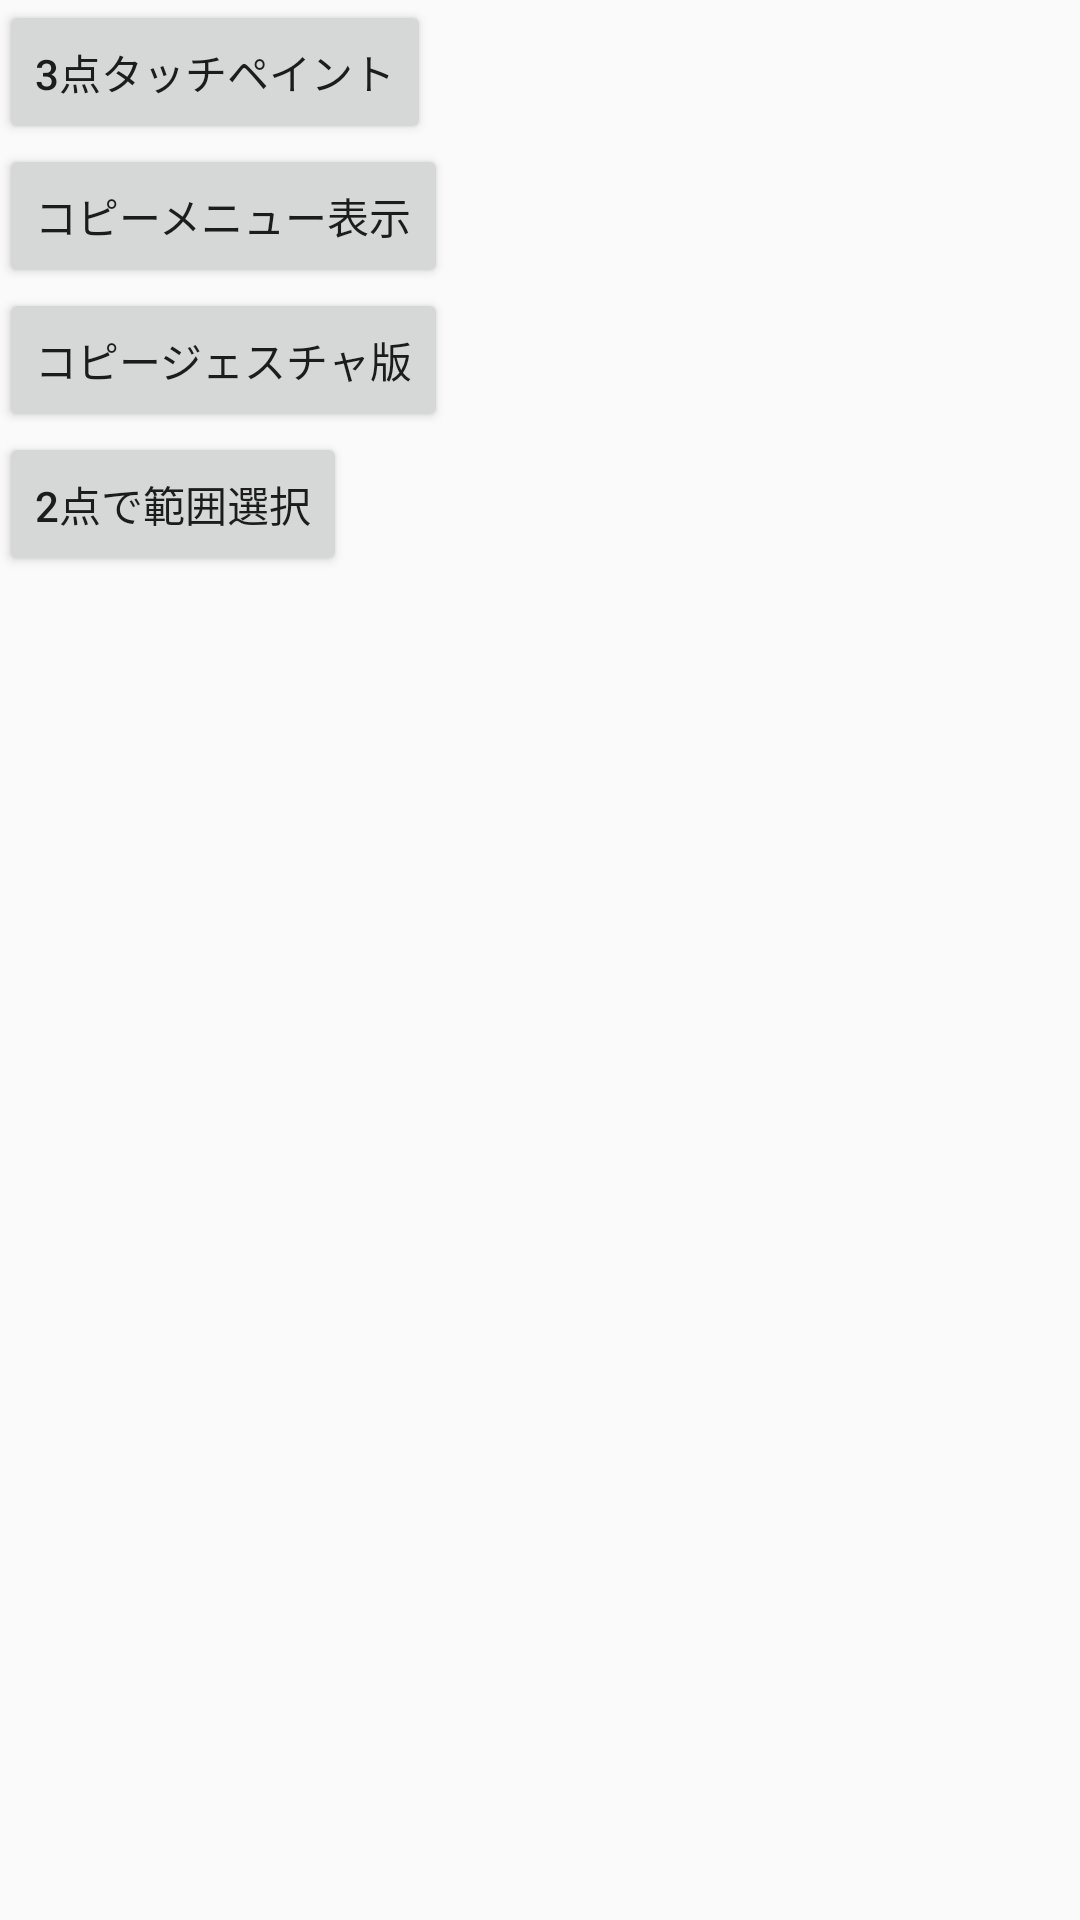

Here is an Android app screen rendered from its layout file. Give the layout XML and the strings, colors and styles it references.
<!-- AndroidManifest.xml: application theme AppTheme -->
<!-- res/layout/activity_start.xml -->
<RelativeLayout xmlns:android="http://schemas.android.com/apk/res/android"
    xmlns:tools="http://schemas.android.com/tools"
    android:layout_width="match_parent"
    android:layout_height="match_parent"
    android:paddingLeft="@dimen/activity_horizontal_margin"
    android:paddingRight="@dimen/activity_horizontal_margin"
    android:paddingTop="@dimen/activity_vertical_margin"
    android:paddingBottom="@dimen/activity_vertical_margin"
    tools:context="com.iplab.example.paint3pointtouch.StartActivity">

    <Button
        android:layout_width="wrap_content"
        android:layout_height="wrap_content"
        android:text="3点タッチペイント"
        android:id="@+id/button_Paint"
        android:layout_alignParentTop="true"
        android:layout_alignParentLeft="true"
        android:layout_alignParentStart="true" />

    <Button
        android:layout_width="wrap_content"
        android:layout_height="wrap_content"
        android:text="コピーメニュー表示"
        android:id="@+id/button_Paint_menu"
        android:layout_below="@+id/button_Paint"
        android:layout_alignParentLeft="true"
        android:layout_alignParentStart="true" />

    <Button
        android:layout_width="wrap_content"
        android:layout_height="wrap_content"
        android:text="コピージェスチャ版"
        android:id="@+id/button_Paint_gesture"
        android:layout_below="@+id/button_Paint_menu"
        android:layout_alignParentLeft="true"
        android:layout_alignParentStart="true" />

    <Button
        android:layout_width="wrap_content"
        android:layout_height="wrap_content"
        android:text="2点で範囲選択"
        android:id="@+id/button_Paint_2point"
        android:layout_below="@+id/button_Paint_gesture"
        android:layout_alignParentLeft="true"
        android:layout_alignParentStart="true" />



</RelativeLayout>
<!-- resources referenced by this layout -->
<resources>
  <style name="AppTheme" parent="Theme.AppCompat.Light.DarkActionBar">
          
      </style>
</resources>
